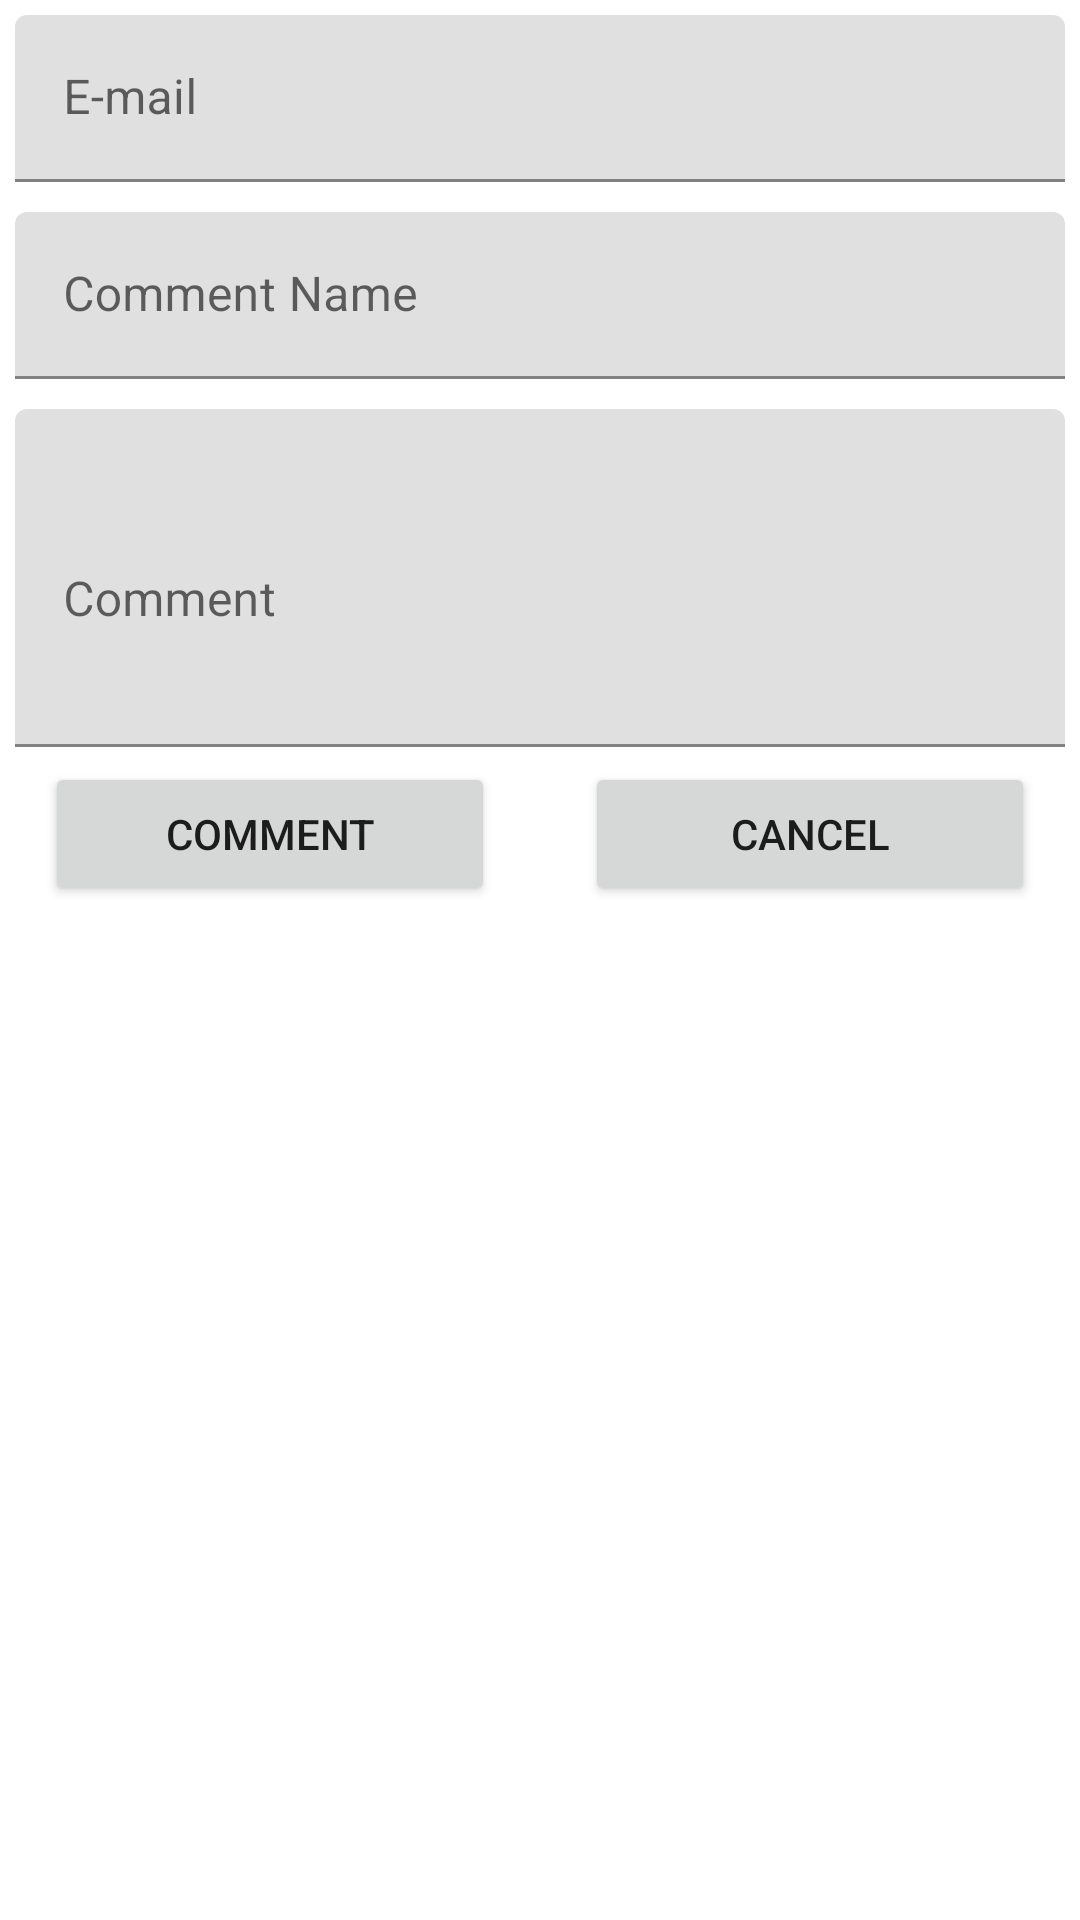

Layout XML and referenced resources for this Android screen:
<!-- AndroidManifest.xml: application theme Theme.PostAppNav -->
<!-- res/layout/add_comment.xml -->
<?xml version="1.0" encoding="utf-8"?>
<androidx.constraintlayout.widget.ConstraintLayout
    xmlns:android="http://schemas.android.com/apk/res/android"
    xmlns:app="http://schemas.android.com/apk/res-auto"
    android:layout_width="match_parent"
    android:layout_height="match_parent">

    <com.google.android.material.textfield.TextInputLayout
        android:id="@+id/textInputLayout"
        android:layout_width="match_parent"
        android:layout_height="wrap_content"
        app:layout_constraintEnd_toEndOf="parent"
        app:layout_constraintStart_toStartOf="parent"
        app:layout_constraintTop_toTopOf="parent">

        <com.google.android.material.textfield.TextInputEditText
            android:id="@+id/comment_email"
            android:layout_width="match_parent"
            android:layout_height="wrap_content"
            android:layout_margin="5dp"
            android:hint="E-mail"/>
    </com.google.android.material.textfield.TextInputLayout>

    <com.google.android.material.textfield.TextInputLayout
        android:id="@+id/textInputLayout3"
        android:layout_width="match_parent"
        android:layout_height="wrap_content"
        app:layout_constraintEnd_toEndOf="parent"
        app:layout_constraintStart_toStartOf="parent"
        app:layout_constraintTop_toBottomOf="@+id/textInputLayout">

        <com.google.android.material.textfield.TextInputEditText
            android:id="@+id/comment_name"
            android:layout_width="match_parent"
            android:layout_height="wrap_content"
            android:layout_margin="5dp"
            android:hint="Comment Name" />
    </com.google.android.material.textfield.TextInputLayout>

    <com.google.android.material.textfield.TextInputLayout
        android:id="@+id/textInputLayout2"
        android:layout_width="match_parent"
        android:layout_height="wrap_content"
        app:layout_constraintEnd_toEndOf="parent"
        app:layout_constraintStart_toStartOf="parent"
        app:layout_constraintTop_toBottomOf="@+id/textInputLayout3">

        <com.google.android.material.textfield.TextInputEditText
            android:id="@+id/add_new_comment"
            android:layout_width="match_parent"
            android:layout_height="wrap_content"
            android:layout_margin="5dp"
            android:hint="Comment"
            android:lines="4" />
    </com.google.android.material.textfield.TextInputLayout>

    <LinearLayout
        android:layout_width="match_parent"
        android:layout_height="wrap_content"
        app:layout_constraintEnd_toEndOf="parent"
        app:layout_constraintStart_toStartOf="parent"
        app:layout_constraintTop_toBottomOf="@+id/textInputLayout2">

        <Button
            android:id="@+id/add_new_comment_button"
            android:layout_width="0dp"
            android:layout_weight="1"
            android:layout_marginStart="15dp"
            android:layout_marginEnd="15dp"
            android:layout_height="wrap_content"
            android:text="Comment" />

        <Button
            android:id="@+id/cancel_action_comment_button"
            android:layout_width="0dp"
            android:layout_weight="1"
            android:layout_marginStart="15dp"
            android:layout_marginEnd="15dp"
            android:layout_height="wrap_content"
            android:text="Cancel" />

    </LinearLayout>

</androidx.constraintlayout.widget.ConstraintLayout>
<!-- resources referenced by this layout -->
<resources>
  <style name="Theme.PostAppNav" parent="Theme.MaterialComponents.DayNight.DarkActionBar">
          
          <item name="colorPrimary">@color/purple_500</item>
          <item name="colorPrimaryVariant">@color/purple_700</item>
          <item name="colorOnPrimary">@color/white</item>
          
          <item name="colorSecondary">@color/teal_200</item>
          <item name="colorSecondaryVariant">@color/teal_700</item>
          <item name="colorOnSecondary">@color/black</item>
          
          <item name="android:statusBarColor" tools:targetApi="l">?attr/colorPrimaryVariant</item>
          
      </style>
  <color name="purple_500">#FF6200EE</color>
  <color name="purple_700">#FF3700B3</color>
  <color name="white">#FFFFFFFF</color>
  <color name="teal_200">#FF03DAC5</color>
  <color name="teal_700">#FF018786</color>
  <color name="black">#FF000000</color>
</resources>
